Image classification data set "ukiran-kekarangan-dataset" (guzpr/ukiran-kekarangan-dataset on GitHub). Class labels (3): Karang Daun, Karang Gajah, Karang Goak.

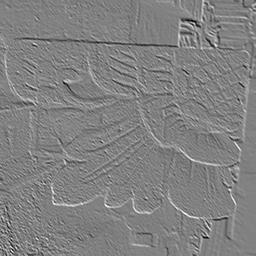
Label: Karang Daun

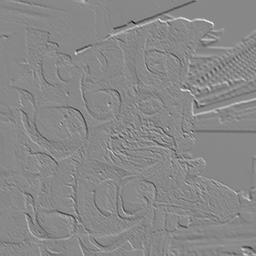
Label: Karang Goak

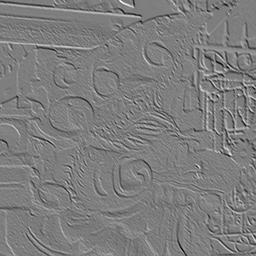
Label: Karang Goak

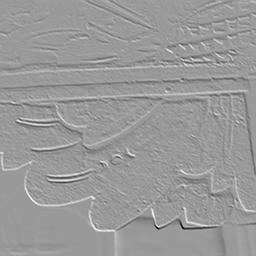
Label: Karang Daun

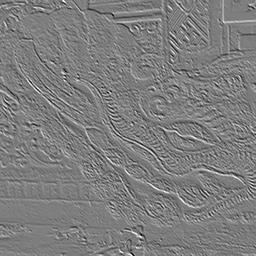
Label: Karang Gajah

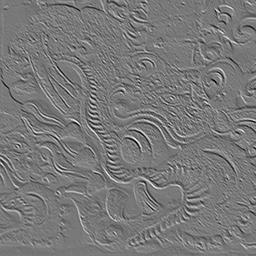
Label: Karang Gajah
